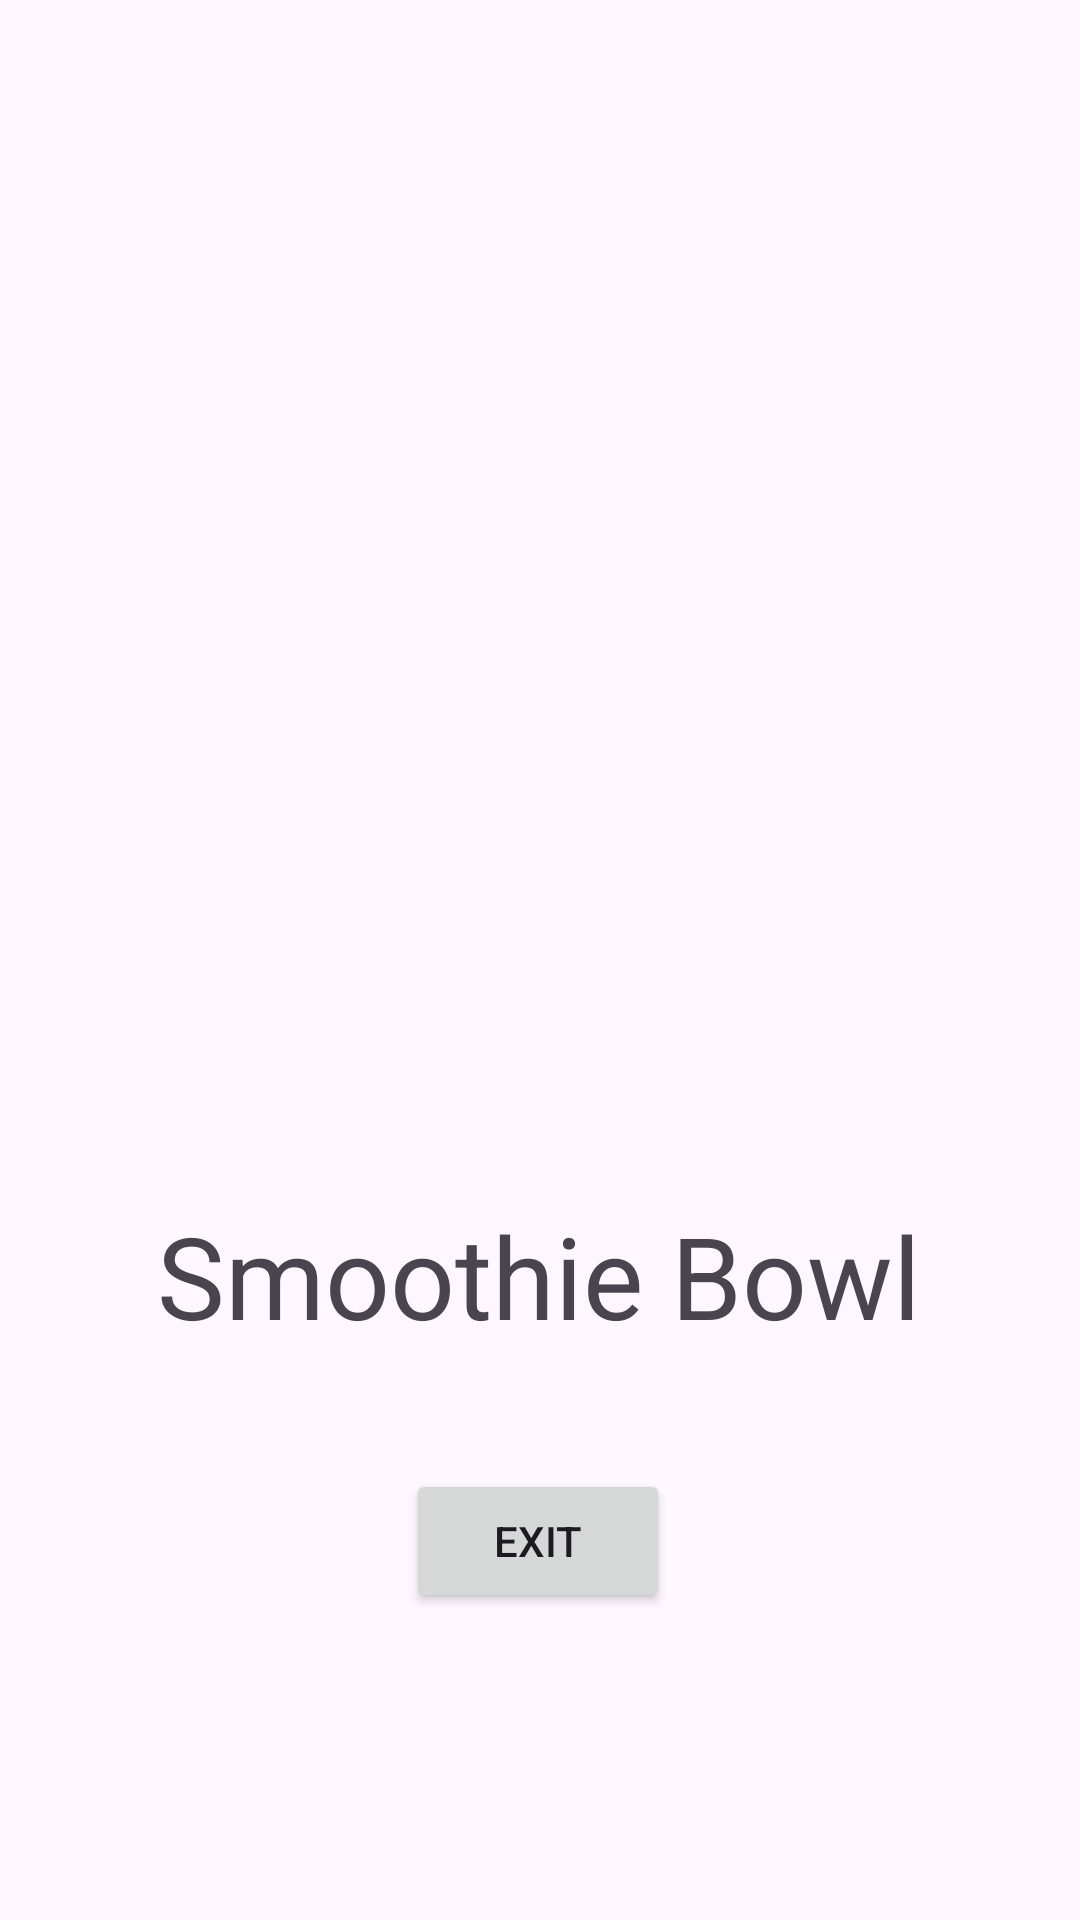

Android layout source for this screen:
<!-- AndroidManifest.xml: application theme Theme.ST10480786A1 -->
<!-- res/layout/activity_mid_afternoon.xml -->
<?xml version="1.0" encoding="utf-8"?>
<androidx.constraintlayout.widget.ConstraintLayout xmlns:android="http://schemas.android.com/apk/res/android"
    xmlns:app="http://schemas.android.com/apk/res-auto"
    xmlns:tools="http://schemas.android.com/tools"
    android:id="@+id/main"
    android:layout_width="match_parent"
    android:layout_height="match_parent"
    tools:context=".MidAfternoon">

    <ImageView
        android:layout_width="291dp"
        android:layout_height="277dp"
        app:layout_constraintBottom_toBottomOf="parent"
        app:layout_constraintEnd_toEndOf="parent"
        app:layout_constraintStart_toStartOf="parent"
        app:layout_constraintTop_toTopOf="parent"
        app:layout_constraintVertical_bias="0.308"
        app:srcCompat="@drawable/midafternoonfood" />

    <TextView
        android:layout_width="wrap_content"
        android:layout_height="wrap_content"
        android:text="Smoothie Bowl"
        android:textSize="38sp"
        app:layout_constraintBottom_toBottomOf="parent"
        app:layout_constraintEnd_toEndOf="parent"
        app:layout_constraintHorizontal_bias="0.498"
        app:layout_constraintStart_toStartOf="parent"
        app:layout_constraintTop_toTopOf="parent"
        app:layout_constraintVertical_bias="0.678"
        tools:ignore="DuplicateIds" />

    <Button
        android:id="@+id/btn_exit"
        android:layout_width="wrap_content"
        android:layout_height="wrap_content"
        android:text="EXIT"
        app:layout_constraintBottom_toBottomOf="parent"
        app:layout_constraintEnd_toEndOf="parent"
        app:layout_constraintHorizontal_bias="0.498"
        app:layout_constraintStart_toStartOf="parent"
        app:layout_constraintTop_toTopOf="parent"
        app:layout_constraintVertical_bias="0.827" />
</androidx.constraintlayout.widget.ConstraintLayout>
<!-- resources referenced by this layout -->
<resources>
  <style name="Theme.ST10480786A1" parent="Base.Theme.ST10480786A1" />
  <style name="Base.Theme.ST10480786A1" parent="Theme.Material3.DayNight.NoActionBar">
          
          
      </style>
</resources>
